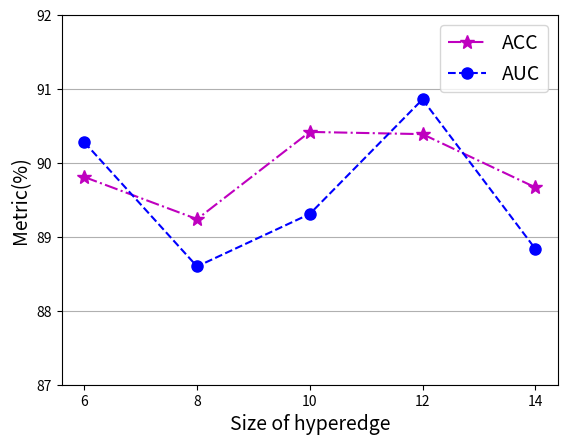

Recreate this plot in Python.
import csv

import pandas as pd
import numpy as np
import matplotlib.pyplot as plt


if __name__ == '__main__':
    # K
    data = np.array([[89.81, 89.24, 90.42, 90.39, 89.67], [90.28, 88.60, 89.31, 90.86, 88.84]])
    index = ['6', '8', '10', '12', '14']
    # 绘图
    # 标记样式常用的值有（./,/o/v/^/s/*/D/d/x/</>/h/H/1/2/3/4/_/|）https://www.jianshu.com/p/b992c1279c73，参考
    acc_line = plt.plot(index, data[0, :], 'm*-.', markersize=10)
    auc_line = plt.plot(index, data[1, :], 'bo--', markersize=8)

    # 设置坐标轴标签文本
    plt.ylim((87, 92))
    plt.ylabel('Metric(%)', fontsize=14)
    plt.xlabel('Size of hyperedge', fontsize=14)
    plt.grid(True, axis='y')
    plt.legend(labels=['ACC', 'AUC'], fontsize=14)
    plt.savefig(r'C:\Users\<user>\Desktop\{}.png'.format('GraphLearning_k'), dpi=400)
    plt.show()

    # # BufferSize
    # data = np.array([[89.53, 89.55, 90.39, 89.81], [90.03, 89.51, 90.86, 90.03]])
    # index = ['1024', '2048', '3072', '4096']
    # # 绘图
    # # 标记样式常用的值有（./,/o/v/^/s/*/D/d/x/</>/h/H/1/2/3/4/_/|）https://www.jianshu.com/p/b992c1279c73，参考
    # acc_line = plt.plot(index, data[0, :], 'm*-.', markersize=10)
    # auc_line = plt.plot(index, data[1, :], 'bo--', markersize=8)
    #
    # # 设置坐标轴标签文本
    # plt.ylim((87, 92))
    # plt.ylabel('Metric(%)', fontsize=14)
    # plt.xlabel('Size of node buffer', fontsize=14)
    # plt.grid(True, axis='y')
    # plt.legend(labels=['ACC', 'AUC'], fontsize=14)
    # plt.savefig(r'C:\Users\<user>\Desktop\{}.png'.format('GraphLearning_L'), dpi=400)
    # plt.show()

    # # t
    # data = np.array([[89.53, 89.52, 90.39, 89.96], [89.12, 89.44, 90.86, 89.57]])
    # index = ['0.5', '1.0', '1.5', '2.0']
    # # 绘图
    # # 标记样式常用的值有（./,/o/v/^/s/*/D/d/x/</>/h/H/1/2/3/4/_/|）https://www.jianshu.com/p/b992c1279c73，参考
    # acc_line = plt.plot(index, data[0, :], 'm*-.', markersize=10)
    # auc_line = plt.plot(index, data[1, :], 'bo--', markersize=8)
    #
    # # 设置坐标轴标签文本
    # plt.ylim((87, 92))
    # plt.ylabel('Metric(%)', fontsize=14)
    # plt.xlabel('Distillation temperature', fontsize=14)
    # plt.grid(True, axis='y')
    # plt.legend(labels=['ACC', 'AUC'], fontsize=14)
    # plt.savefig(r'C:\Users\<user>\Desktop\{}.png'.format('GraphLearning_t'), dpi=400)
    # plt.show()
